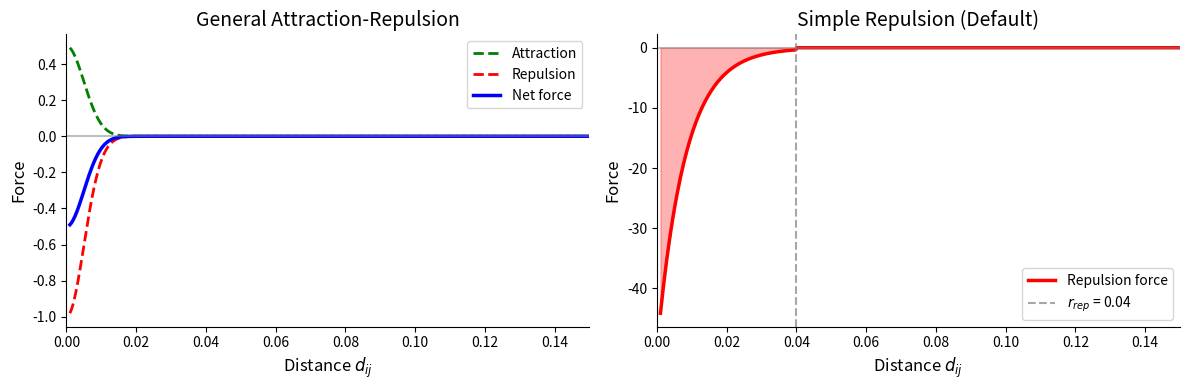

Python code for this plot: (Note: this script raises an exception after producing the figure.)
#!/usr/bin/env python3
"""Generate particle-particle interaction force plot."""

import numpy as np
import matplotlib.pyplot as plt

# Distance array
d = np.linspace(0.001, 0.15, 500)

# Parameters (from particle-particle.qmd)
sigma = 0.005
p1, p2 = 0.5, 1.0  # attraction
p3, p4 = 1.0, 1.0  # repulsion

# Force law: F = p1*exp(-d^(2p2)/(2σ²)) - p3*exp(-d^(2p4)/(2σ²))
F_attract = p1 * np.exp(-d**(2*p2) / (2*sigma**2))
F_repel = p3 * np.exp(-d**(2*p4) / (2*sigma**2))
F_total = F_attract - F_repel

# Simple repulsion model
alpha = 50
r_rep = 0.04
F_simple = np.where(d < r_rep, -alpha * np.exp(-5*d/r_rep), 0)

fig, (ax1, ax2) = plt.subplots(1, 2, figsize=(12, 4))

# Left: General force law
ax1.plot(d, F_attract, 'g--', label='Attraction', linewidth=2)
ax1.plot(d, -F_repel, 'r--', label='Repulsion', linewidth=2)
ax1.plot(d, F_total, 'b-', label='Net force', linewidth=2.5)
ax1.axhline(y=0, color='gray', linestyle='-', alpha=0.5)
ax1.set_xlabel('Distance $d_{ij}$', fontsize=12)
ax1.set_ylabel('Force', fontsize=12)
ax1.set_title('General Attraction-Repulsion', fontsize=14)
ax1.legend()
ax1.set_xlim(0, 0.15)
ax1.spines['top'].set_visible(False)
ax1.spines['right'].set_visible(False)

# Right: Simple repulsion
ax2.fill_between(d[d < r_rep], 0, F_simple[d < r_rep], alpha=0.3, color='red')
ax2.plot(d, F_simple, 'r-', linewidth=2.5, label='Repulsion force')
ax2.axvline(x=r_rep, color='gray', linestyle='--', alpha=0.7, label=f'$r_{{rep}}$ = {r_rep}')
ax2.axhline(y=0, color='gray', linestyle='-', alpha=0.5)
ax2.set_xlabel('Distance $d_{ij}$', fontsize=12)
ax2.set_ylabel('Force', fontsize=12)
ax2.set_title('Simple Repulsion (Default)', fontsize=14)
ax2.legend()
ax2.set_xlim(0, 0.15)
ax2.spines['top'].set_visible(False)
ax2.spines['right'].set_visible(False)

plt.tight_layout()
plt.savefig('assets/pp_interaction.png', dpi=150, bbox_inches='tight', facecolor='white')
print("Saved: assets/pp_interaction.png")
plt.close()
